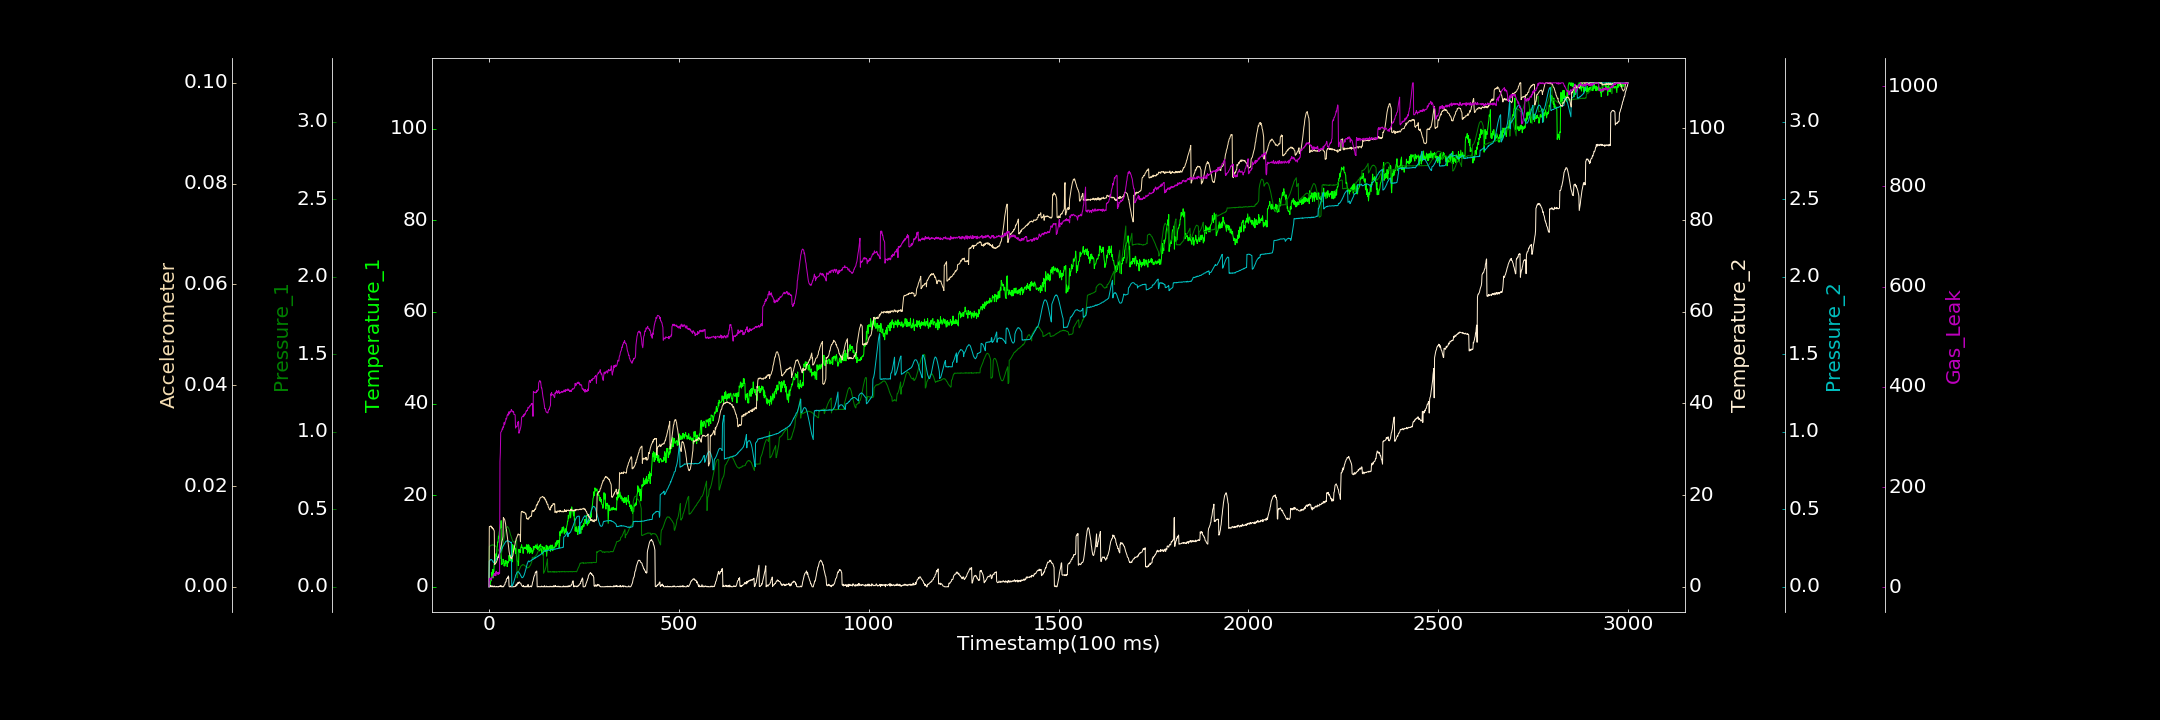

The data file committed next to this chart (first rows):
0.000000000, 0.553032215, 0.000000000, 0.000000000, 0.000392175, 0.000000000, 0.942677413
1, 0.000000000, 0.2594, 0.06182, 0.1655, 0.01194, 17.32
2, 0.000000000, 0.2604, 0.000000000, 0.1695, 0.01198, 14.54
3, 0.1046, 0.2638, 0.3246, 0.1704, 0.01195, 17.83
4, 0.9637, 0.264, 0.000000000, 0.1742, 0.01199, 14.93
5, 1.364, 0.2671, 0.2348, 0.1769, 0.0121, 18.59
6, 1.334, 0.2694, 0.103, 0.1757, 0.01189, 14.93
7, 1.7, 0.2679, 0.000000000, 0.1761, 0.01197, 17.5
8, 3.195, 0.2678, 0.2188, 0.1722, 0.01163, 19.55
9, 2.496, 0.2716, 0.1793, 0.1685, 0.01177, 19.67
10, 3.812, 0.2699, 0.000000000, 0.1649, 0.01155, 20.28
11, 1.932, 0.2708, 0.000000000, 0.1599, 0.01142, 22.15
12, 3.221, 0.2691, 0.000000000, 0.1574, 0.0115, 22.44
13, 3.394, 0.2669, 0.155, 0.1584, 0.01121, 25.77
14, 5.766, 0.2688, 0.1796, 0.1579, 0.01113, 27.21
15, 5.559, 0.2671, 0.000000000, 0.1614, 0.004406, 23.81
16, 5.057, 0.266, 0.000000000, 0.1678, 0.00462, 26.05
17, 5.474, 0.2616, 0.000000000, 0.1704, 0.004584, 28.78
18, 6.976, 0.2619, 0.000000000, 0.1734, 0.004707, 23.11
19, 7.263, 0.2571, 0.08326, 0.1785, 0.004782, 31.78
20, 6.513, 0.2552, 0.01738, 0.1801, 0.004946, 27.03
21, 8.195, 0.2526, 0.000000000, 0.1854, 0.005164, 27.63
22, 8.81, 0.2485, 0.0547, 0.1902, 0.005389, 29.4
23, 9.767, 0.2434, 0.000000000, 0.1913, 0.005702, 26.62
24, 9.736, 0.2414, 0.000000000, 0.1978, 0.005939, 25.58
25, 11.05, 0.2369, 0.04331, 0.2007, 0.005831, 30.06
26, 10.66, 0.2329, 0.000000000, 0.2056, 0.00628, 26.38
27, 11.82, 0.2293, 0.1554, 0.2091, 0.006448, 29.02
28, 12.46, 0.225, 0.04992, 0.2133, 0.00673, 27.75
29, 12.84, 0.2206, 0.0718, 0.2181, 0.007135, 251.1
30, 13.62, 0.183, 0.2715, 0.2229, 0.007557, 268.7
31, 12.87, 0.1919, 0.2275, 0.2298, 0.007849, 308.7
32, 14.45, 0.2018, 0.000000000, 0.2338, 0.008191, 310.3
33, 4.89, 0.2138, 0.2049, 0.242, 0.008392, 311.2
34, 5.088, 0.2276, 0.000000000, 0.2452, 0.008897, 313.3
35, 4.991, 0.2424, 0.000000000, 0.2487, 0.009242, 316.7
36, 4.984, 0.2565, 0.000000000, 0.2569, 0.009472, 314.7
37, 6.019, 0.273, 0.113, 0.2613, 0.01, 320.5
38, 5.803, 0.2874, 0.000000000, 0.2663, 0.01375, 319.2
39, 5.626, 0.3051, 0.09733, 0.2707, 0.01352, 321.8
40, 4.526, 0.3187, 0.36, 0.275, 0.0135, 328.8
41, 4.997, 0.3334, 0.4094, 0.2795, 0.01343, 324.6
42, 4.556, 0.3456, 0.4969, 0.2833, 0.01314, 326.3
43, 5.75, 0.3575, 0.9577, 0.2875, 0.01276, 331.1
44, 5.031, 0.3663, 1.049, 0.2913, 0.01239, 331.9
45, 5.405, 0.3766, 1.063, 0.2933, 0.01161, 337.2
46, 5.675, 0.3828, 1.667, 0.2944, 0.01139, 335.8
47, 5.239, 0.384, 1.79, 0.2953, 0.0108, 338.3
48, 4.407, 0.3871, 1.812, 0.2987, 0.01014, 343.5
49, 4.915, 0.3891, 2.043, 0.2974, 0.009472, 343.8
50, 5.557, 0.3821, 1.903, 0.2972, 0.008927, 346.1
51, 5.244, 0.3816, 2.363, 0.2956, 0.008405, 343.5
52, 5.669, 0.3745, 2.064, 0.2951, 0.00776, 350.2
53, 6.876, 0.3712, 0.1134, 0.2927, 0.00705, 349.8
54, 6.027, 0.3633, 0.000000000, 0.2925, 0.006637, 346.1
55, 5.648, 0.3518, 0.000000000, 0.2909, 0.006219, 349.9
56, 6.322, 0.3434, 0.000000000, 0.2874, 0.006026, 351.2
57, 5.682, 0.3328, 0.1764, 0.2849, 0.005724, 349.8
58, 6.938, 0.3301, 0.000000000, 0.2854, 0.005698, 351.7
59, 5.953, 0.3191, 0.000000000, 0.2885, 0.005755, 354.9
60, 6.112, 0.3119, 0.000000000, 0.004715, 0.005546, 351.9
... 2,939 more rows
